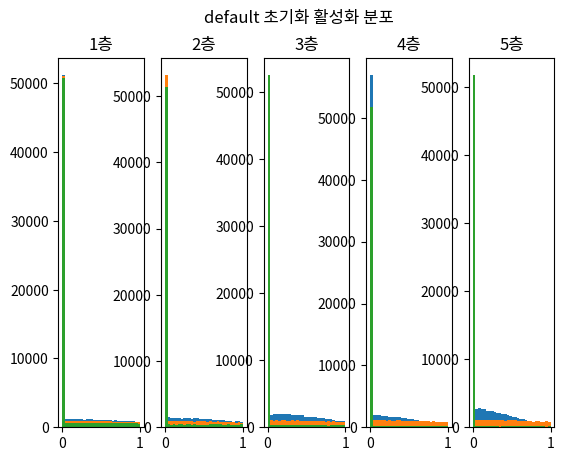

This chart was generated by the following Python code:
# -*- coding: utf-8 -*-
"""
Created on Thu May 15 20:22:02 2025

@author: User
"""

import numpy as np
import matplotlib.pyplot as plt

def relu(x):
    return np.maximum(0, x)

def draw_activation_hist(init_type='xavier'):
    x = np.random.randn(1000, 100)
    activations = {}
    node_num = 100
    hidden_layer_size = 5

    for i in range(hidden_layer_size):
        if i != 0:
            x = activations[i-1]

        if init_type == 'xavier':
            w = np.random.randn(node_num, node_num) * np.sqrt(1.3 / node_num)
        elif init_type == 'he':
            w = np.random.randn(node_num, node_num) * np.sqrt(2.0 / node_num)
        else:
            w = np.random.randn(node_num, node_num) * 0.21  # 기본값

        a = np.dot(x, w)
        z = relu(a)
        activations[i] = z

        plt.subplot(1, hidden_layer_size, i+1)
        plt.title(f"{i+1}층")
        plt.hist(z.flatten(), bins=30, range=(0, 1))

    plt.suptitle(f"{init_type} 초기화 활성화 분포")
    plt.show()

# 실험 실행
draw_activation_hist('xavier')
draw_activation_hist('he')
draw_activation_hist('default')
